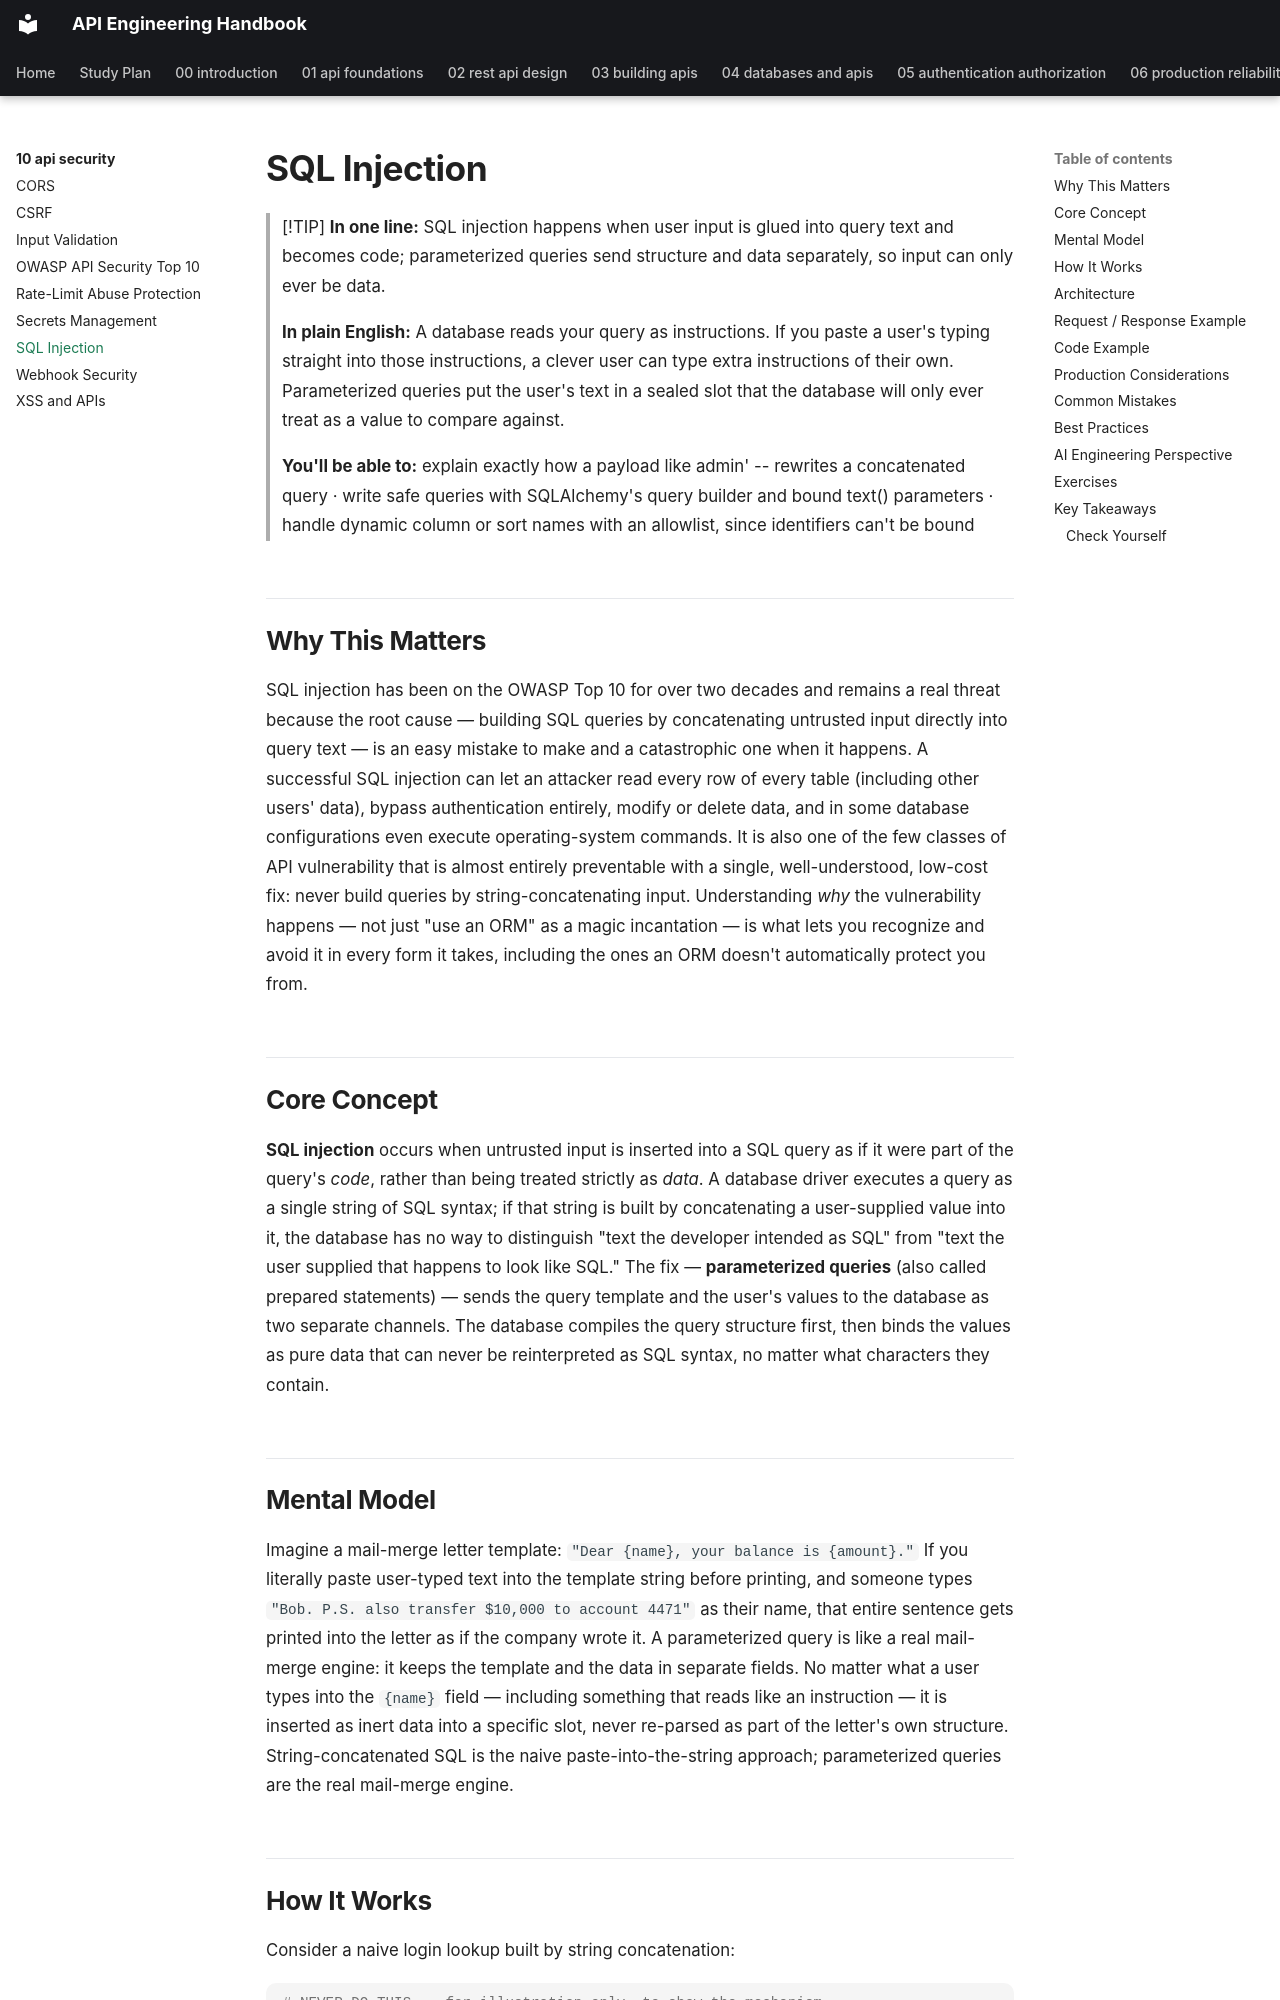

repository: himanshu231204/api-engineering-handbook · page: 10-api-security/sql-injection/index.html · generator: mkdocs

# SQL Injection

> [!TIP]
> **In one line:** SQL injection happens when user input is glued into query text and becomes code; parameterized queries send structure and data separately, so input can only ever be data.
>
> **In plain English:** A database reads your query as instructions. If you paste a user's typing straight into those instructions, a clever user can type extra instructions of their own. Parameterized queries put the user's text in a sealed slot that the database will only ever treat as a value to compare against.
>
> **You'll be able to:** explain exactly how a payload like admin' -- rewrites a concatenated query · write safe queries with SQLAlchemy's query builder and bound text() parameters · handle dynamic column or sort names with an allowlist, since identifiers can't be bound

## Why This Matters

SQL injection has been on the OWASP Top 10 for over two decades and remains a real threat because the root cause — building SQL queries by concatenating untrusted input directly into query text — is an easy mistake to make and a catastrophic one when it happens. A successful SQL injection can let an attacker read every row of every table (including other users' data), bypass authentication entirely, modify or delete data, and in some database configurations even execute operating-system commands. It is also one of the few classes of API vulnerability that is almost entirely preventable with a single, well-understood, low-cost fix: never build queries by string-concatenating input. Understanding *why* the vulnerability happens — not just "use an ORM" as a magic incantation — is what lets you recognize and avoid it in every form it takes, including the ones an ORM doesn't automatically protect you from.

## Core Concept

**SQL injection** occurs when untrusted input is inserted into a SQL query as if it were part of the query's *code*, rather than being treated strictly as *data*. A database driver executes a query as a single string of SQL syntax; if that string is built by concatenating a user-supplied value into it, the database has no way to distinguish "text the developer intended as SQL" from "text the user supplied that happens to look like SQL." The fix — **parameterized queries** (also called prepared statements) — sends the query template and the user's values to the database as two separate channels. The database compiles the query structure first, then binds the values as pure data that can never be reinterpreted as SQL syntax, no matter what characters they contain.

## Mental Model

Imagine a mail-merge letter template: `"Dear {name}, your balance is {amount}."` If you literally paste user-typed text into the template string before printing, and someone types `"Bob. P.S. also transfer $10,000 to account 4471"` as their name, that entire sentence gets printed into the letter as if the company wrote it. A parameterized query is like a real mail-merge engine: it keeps the template and the data in separate fields. No matter what a user types into the `{name}` field — including something that reads like an instruction — it is inserted as inert data into a specific slot, never re-parsed as part of the letter's own structure. String-concatenated SQL is the naive paste-into-the-string approach; parameterized queries are the real mail-merge engine.
